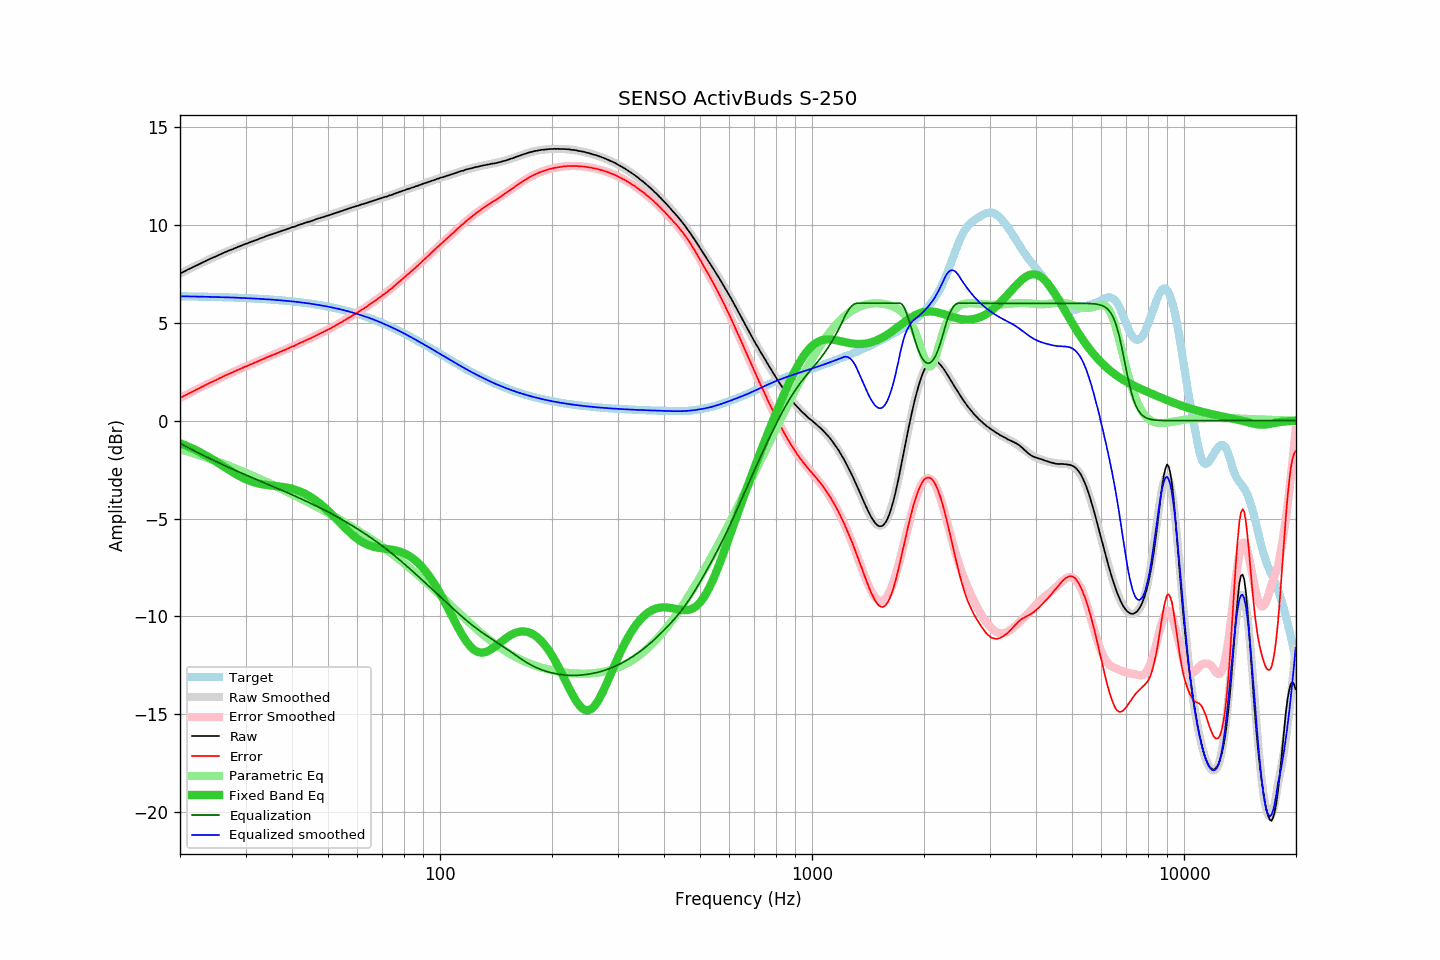

Source data for this figure (header and first rows):
frequency, raw, error, smoothed, error_smoothed, equalization, parametric_eq, equalized_raw, equalized_smoothed, target
20.00, 7.51, 1.15, 7.52, 1.16, -1.16, -1.15, 6.35, 6.36, 6.36
20.20, 7.56, 1.20, 7.56, 1.20, -1.20, -1.18, 6.36, 6.36, 6.36
20.40, 7.60, 1.25, 7.60, 1.24, -1.24, -1.22, 6.36, 6.36, 6.36
20.61, 7.64, 1.29, 7.64, 1.29, -1.29, -1.25, 6.35, 6.35, 6.35
20.81, 7.68, 1.33, 7.68, 1.33, -1.33, -1.28, 6.35, 6.35, 6.35
21.02, 7.73, 1.38, 7.72, 1.37, -1.37, -1.32, 6.36, 6.35, 6.35
21.23, 7.76, 1.41, 7.76, 1.41, -1.41, -1.35, 6.35, 6.35, 6.35
21.44, 7.80, 1.45, 7.80, 1.46, -1.46, -1.39, 6.35, 6.35, 6.35
21.66, 7.84, 1.49, 7.84, 1.50, -1.50, -1.43, 6.34, 6.35, 6.35
21.87, 7.88, 1.54, 7.88, 1.54, -1.54, -1.47, 6.34, 6.34, 6.35
22.09, 7.92, 1.58, 7.92, 1.58, -1.58, -1.51, 6.34, 6.34, 6.34
22.31, 7.96, 1.62, 7.96, 1.62, -1.62, -1.55, 6.34, 6.34, 6.34
22.54, 8.00, 1.66, 8.00, 1.66, -1.66, -1.59, 6.34, 6.34, 6.34
22.76, 8.04, 1.70, 8.04, 1.70, -1.70, -1.63, 6.34, 6.34, 6.34
22.99, 8.08, 1.74, 8.08, 1.75, -1.75, -1.68, 6.34, 6.34, 6.34
23.22, 8.12, 1.79, 8.12, 1.79, -1.79, -1.72, 6.33, 6.33, 6.33
23.45, 8.16, 1.83, 8.16, 1.83, -1.83, -1.77, 6.33, 6.33, 6.33
23.69, 8.20, 1.87, 8.20, 1.87, -1.87, -1.82, 6.33, 6.33, 6.33
23.92, 8.24, 1.91, 8.24, 1.91, -1.91, -1.87, 6.33, 6.33, 6.33
24.16, 8.28, 1.95, 8.27, 1.95, -1.95, -1.91, 6.33, 6.33, 6.33
24.40, 8.31, 1.99, 8.31, 1.99, -1.99, -1.96, 6.32, 6.32, 6.32
24.65, 8.35, 2.03, 8.35, 2.03, -2.03, -2.01, 6.32, 6.32, 6.32
24.89, 8.38, 2.06, 8.39, 2.07, -2.07, -2.07, 6.31, 6.32, 6.32
25.14, 8.42, 2.10, 8.43, 2.11, -2.11, -2.12, 6.31, 6.32, 6.32
25.39, 8.46, 2.15, 8.46, 2.15, -2.15, -2.17, 6.31, 6.32, 6.32
25.65, 8.50, 2.19, 8.50, 2.19, -2.19, -2.22, 6.32, 6.31, 6.31
25.91, 8.53, 2.22, 8.53, 2.22, -2.22, -2.28, 6.31, 6.31, 6.31
26.16, 8.57, 2.26, 8.57, 2.26, -2.26, -2.33, 6.31, 6.31, 6.31
26.43, 8.61, 2.30, 8.60, 2.30, -2.30, -2.38, 6.31, 6.30, 6.31
26.69, 8.64, 2.34, 8.64, 2.34, -2.34, -2.43, 6.30, 6.30, 6.30
26.96, 8.68, 2.38, 8.67, 2.38, -2.38, -2.49, 6.31, 6.30, 6.30
27.23, 8.71, 2.41, 8.71, 2.41, -2.41, -2.54, 6.30, 6.30, 6.30
27.50, 8.74, 2.45, 8.74, 2.45, -2.45, -2.59, 6.29, 6.29, 6.29
27.77, 8.77, 2.48, 8.78, 2.49, -2.49, -2.64, 6.29, 6.29, 6.29
28.05, 8.81, 2.52, 8.81, 2.52, -2.52, -2.69, 6.29, 6.29, 6.29
28.33, 8.84, 2.56, 8.84, 2.56, -2.56, -2.74, 6.28, 6.29, 6.29
28.62, 8.88, 2.60, 8.88, 2.59, -2.59, -2.79, 6.29, 6.28, 6.28
28.90, 8.91, 2.63, 8.91, 2.63, -2.63, -2.83, 6.28, 6.28, 6.28
29.19, 8.94, 2.67, 8.94, 2.67, -2.67, -2.87, 6.27, 6.28, 6.28
29.48, 8.97, 2.70, 8.97, 2.70, -2.70, -2.92, 6.27, 6.27, 6.27
29.78, 9.01, 2.74, 9.00, 2.74, -2.74, -2.96, 6.27, 6.27, 6.27
30.08, 9.04, 2.78, 9.04, 2.77, -2.77, -2.99, 6.27, 6.26, 6.26
30.38, 9.06, 2.80, 9.07, 2.81, -2.81, -3.03, 6.25, 6.26, 6.26
30.68, 9.10, 2.84, 9.10, 2.84, -2.84, -3.06, 6.26, 6.26, 6.26
30.99, 9.13, 2.88, 9.13, 2.88, -2.88, -3.09, 6.25, 6.25, 6.25
31.30, 9.16, 2.91, 9.16, 2.91, -2.91, -3.12, 6.25, 6.25, 6.25
31.61, 9.19, 2.95, 9.19, 2.95, -2.95, -3.15, 6.24, 6.24, 6.24
31.93, 9.22, 2.98, 9.22, 2.99, -2.99, -3.17, 6.24, 6.24, 6.24
32.24, 9.25, 3.02, 9.26, 3.02, -3.02, -3.19, 6.23, 6.23, 6.24
32.57, 9.28, 3.05, 9.29, 3.06, -3.06, -3.21, 6.22, 6.23, 6.23
32.89, 9.32, 3.10, 9.32, 3.09, -3.09, -3.23, 6.23, 6.23, 6.23
33.22, 9.35, 3.13, 9.35, 3.13, -3.13, -3.24, 6.22, 6.22, 6.22
33.55, 9.37, 3.16, 9.38, 3.16, -3.16, -3.26, 6.21, 6.21, 6.22
33.89, 9.41, 3.20, 9.41, 3.20, -3.20, -3.27, 6.21, 6.21, 6.21
34.23, 9.44, 3.24, 9.44, 3.23, -3.23, -3.28, 6.21, 6.20, 6.20
34.57, 9.47, 3.27, 9.47, 3.27, -3.27, -3.29, 6.20, 6.20, 6.20
34.92, 9.50, 3.31, 9.49, 3.30, -3.30, -3.30, 6.20, 6.19, 6.19
35.27, 9.52, 3.33, 9.52, 3.34, -3.34, -3.31, 6.19, 6.19, 6.19
35.62, 9.55, 3.37, 9.55, 3.37, -3.37, -3.32, 6.18, 6.18, 6.18
35.97, 9.57, 3.40, 9.58, 3.40, -3.40, -3.33, 6.17, 6.17, 6.18
... 635 more rows
